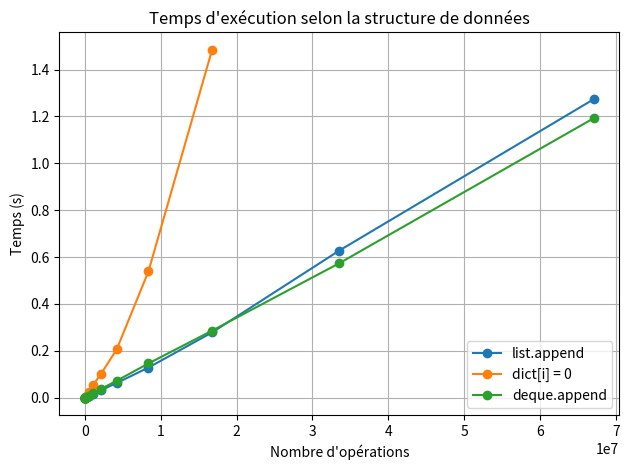

This chart was generated by the following Python code:
import time
from collections import deque
import matplotlib.pyplot as plt


def chronometrer(f, *args, **kwargs):
    """Retourne le temps d'exécution de f (en secondes) ainsi que son résultat."""
    debut = time.perf_counter()
    resultat = f(*args, **kwargs)
    fin = time.perf_counter()
    return fin - debut, resultat


# ---------------------------------------------------------------------------
# Fonctions à tester
# ---------------------------------------------------------------------------

def append_list(n):
    lst = []
    for _ in range(n):
        lst.append(0)
    return lst


def append_dict(n):
    d = {}
    for i in range(n):
        d[i] = 0
    return d


def append_deque(n):
    dq = deque()
    for _ in range(n):
        dq.append(0)
    return dq


# ---------------------------------------------------------------------------
# Helpers
# ---------------------------------------------------------------------------

def mesurer_jusqu_a_1s(f):
    """Retourne une liste de tuples (n, durée) en doublant n jusqu'à dépasser 1 s."""
    resultats = []
    n = 1
    while True:
        duree, _ = chronometrer(f, n)
        resultats.append((n, duree))
        print(f"n = {n:>12,} -> {duree:.4f} s")
        if duree > 1:
            print(f"\nIl faut environ {n:,} opérations pour dépasser 1 seconde.\n")
            break
        n *= 2
    return resultats


def tracer_courbe(resultats, label):
    """Trace la courbe temps en fonction de n pour une série de résultats."""
    ns, durees = zip(*resultats)
    plt.plot(ns, durees, marker="o", label=label)


if __name__ == "__main__":
    series = [
        (append_list,  "list.append"),
        (append_dict,  "dict[i] = 0"),
        (append_deque, "deque.append"),
    ]

    for f, label in series:
        print(f"=== {label} ===")
        resultats = mesurer_jusqu_a_1s(f)
        tracer_courbe(resultats, label)

    plt.xlabel("Nombre d'opérations")
    plt.ylabel("Temps (s)")
    plt.title("Temps d'exécution selon la structure de données")
    plt.legend()
    plt.grid(True)
    plt.tight_layout()
    plt.show()
